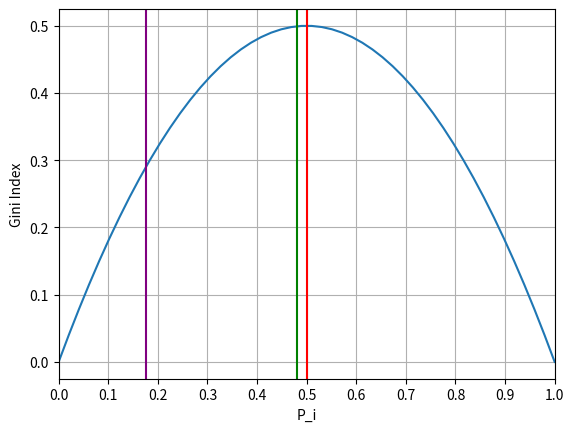

The matplotlib source for this figure:
import matplotlib.pyplot as plt
import matplotlib as mpl
import numpy as np

x = np.linspace(0, 1, 50)
p1 = np.power(x, 2)
p2 = np.power(1-x, 2)

plt.plot(x, 1-p1-p2)
plt.xlabel('P_i')
plt.ylabel('Gini Index')
plt.grid()
plt.xlim(0, 1)
plt.xticks([0.1 * i for i in range(11)])

plt.axvline(.5, color='red')
plt.axvline(.48, color='green')
plt.axvline(.176, color='purple')
plt.show()



